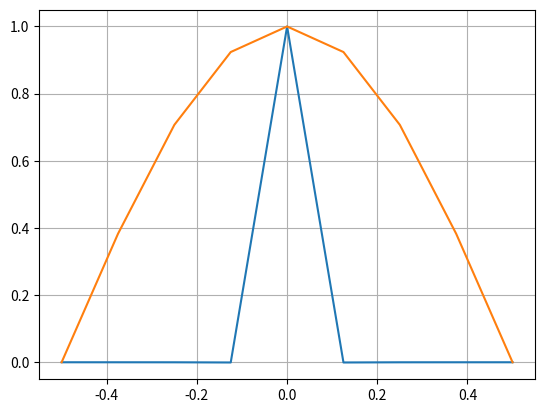

This chart was generated by the following Python code: (Note: this script raises an exception after producing the figure.)
"""
Quarter wavelength l = 0.5m
Speed of Light  = 2.99e8m/sec
Permeability of free space = uo = 4e-7*pi
Number of sections in each half of the antenna 
N = 4
 N = 100
Current injected into the antenna = 1.0
Radius of the wire a = 0.01 m

Dependent Parameters
Wavelength = l*4.0 m
Frequency f = c/lamda Hz
Wave number  k = 2*pi/lamda
Wave Number dz = l/N
"""

from pylab import *
import numpy as np
import math as ma
from cmath import pi
import matplotlib.pyplot as plt


l = 0.5
c = 2.9979e8
mu0 = 4e-7*pi
N = 4
Maximum_Current = 1
a = 0.01
lamda = l*4
f = c/lamda
k = 2*pi/lamda
dz = l/N


"""Question 1"""
#Calculating Vector Z 
z = np.linspace(-l,l,2*N+1)

#Calculating u vector
u = np.arange(1, 2*N)
#Removing the middlemost element
u = np.delete(u, N-1, axis=0)

#Calculating the I vector(standard expression ) - the actual I
Current_Vector = np.zeros(2*N+1)
Current_Vector[0:N] = Maximum_Current*sin(k*(l+z[0:N])) # for -l < z < 0
Current_Vector[N:2*N+1] = Maximum_Current*sin(k*(l-z[N:2*N+1])) # for 0 < z < l
I = Current_Vector

#Applying the given Boundary Condition

Unknown_Current=I[u]

""" QUESTION - 2 """
# Function to compute and return matrix M, H_phi
def H_p(J,n=N,r=a):
	Matrix = (1/(2*pi*r))*(identity(2*N-2))
	V = np.dot(Matrix,J)
	return Matrix,V

Matrix,H_phi = H_p(Unknown_Current,N,a) # Getting the matrix M

""" QUESTION - 3 """
# Computing vectors Rz, Ru and matrices PB, P
r = a
def Rij(z,r=a):
	ziz,zjz = np.meshgrid(z,z) #Return coordinate Matrices from coordinate vectors
	Radius = sqrt((ziz-zjz)**2 + r**2*np.ones((2*N+1,2*N+1)))
	return Radius

Rz = Rij(z,a)

def Riju(z,u,r=a):
	ziu,zju = np.meshgrid(z[u],z[u]) #Return coordinate Matrices from coordinate vectors
	R = sqrt((ziu-zju)**2 + r**2*np.ones((2*N-2,2*N-2)))
	return R
	
Ru = Riju(z,u,a)

def pij(r,k=k,z=dz):
	P = ((mu0/(4*pi))*(exp(-1j*k*r))*z/r)
	return P
	
P_ij = pij(Ru,k,dz)

RiN = Rz[N]
RiN = np.delete(RiN,[0,N,2*N],0)

Eq_0 = (exp(-1j*k*RiN))

P_B = ((mu0/(4*pi))*(Eq_0)*dz/RiN)

Eq_1 = (-1j*k/Ru)-(1/Ru**2)
Eq_2 = (-1j*k/RiN)-(1/RiN**2)

""" QUESTION - 4 """
# Computing the matrices Qij and QB

Q_ij = -P_ij*(r/mu0)*(Eq_1)
Q_B = -P_B*(r/mu0)*(Eq_2)

""" QUESTION - 5 """
# Solving for the current vector, I and comparing with the actual expression
#M1 = identity(2*N-2)/(2*pi*a)

Matrix_1 = np.identity(2*N-2)/(2*pi*r)
Unknown_Current_1 = dot(linalg.inv(Matrix_1-Q_ij),Q_B)

#Printing all the Matrices
print((Rz).round(2))
print((Ru).round(2))
print((P_ij).round(2))
print((P_B).round(2))
print((Q_ij).round(2))
print((Q_B).round(2))

# Finding I(expected value of current)
# Adding the three values given in question

Current_1 = np.insert(Unknown_Current_1,0,0)
Current_1 = np.insert(Current_1,N,Maximum_Current)
Current_1 = np.insert(Current_1,2*N,0)

plt.figure(1)
plt.plot(z,Current_1)
plt.plot(z,I)
plt.grid(True)
plt.savefig("/figure1.png")
plt.show()

print((I).round(2))
print((Current_1).round(2))